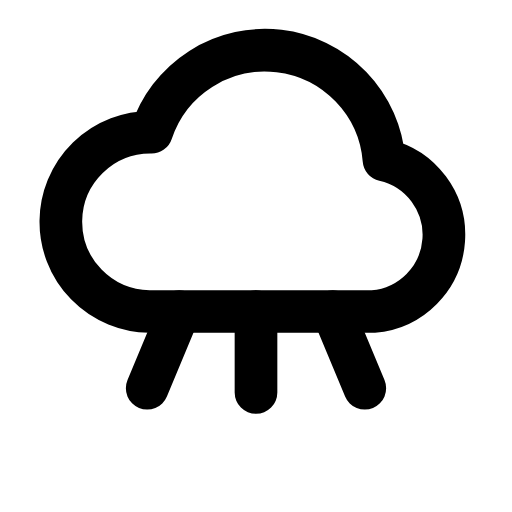
t = 0.00 s
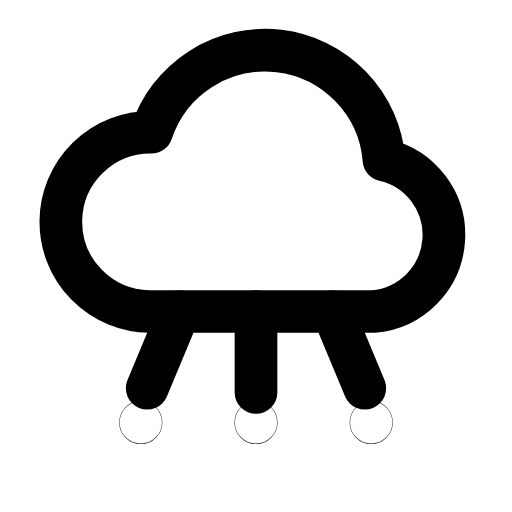
t = 0.28 s
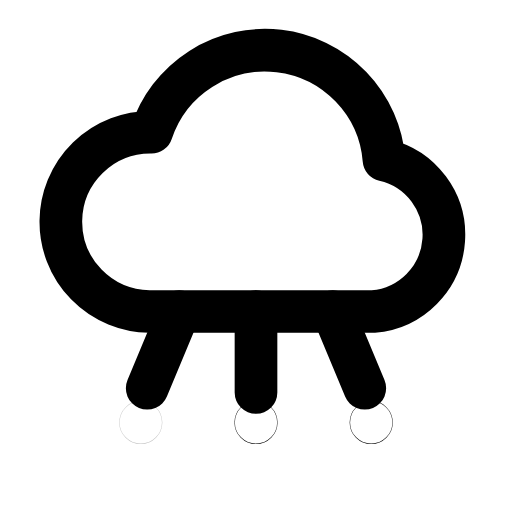
t = 0.57 s
t = 0.85 s: frame unchanged from t = 0.00 s, image omitted
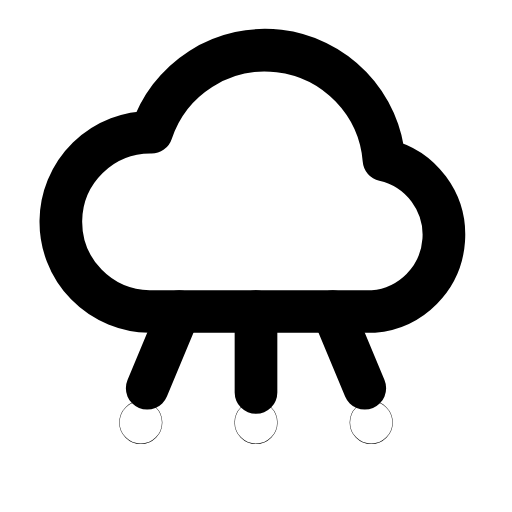
t = 1.13 s
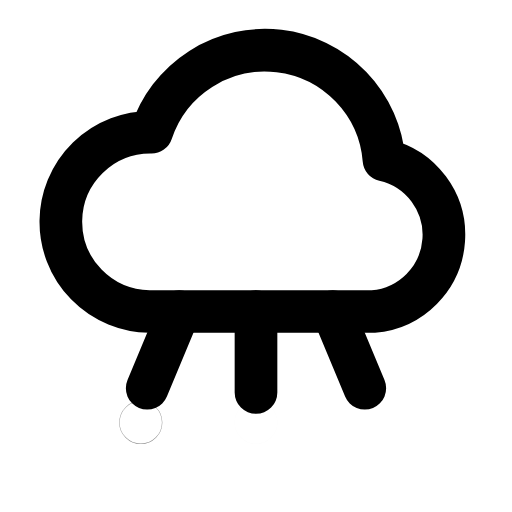
t = 1.42 s

The animated SVG that drew these frames (rendered in a browser with its animation timeline set to each time). Animation: 3 SMIL elements (animate=3); one cycle of 1.70 s, repeats indefinitely.

<svg xmlns="http://www.w3.org/2000/svg" width="24" height="24" viewBox="0 0 24 24" fill="none"><path stroke="currentColor" stroke-width="2" stroke-linecap="round" stroke-linejoin="round" fill="none" d="M7 14.6L17.5 14.6A3.6 3.6 0 0 0 18 7.5A5.6 5.6 0 0 0 7.1 6.2A4.2 4.2 0 0 0 7 14.6Z"></path><path stroke="currentColor" stroke-width="2" stroke-linecap="round" stroke-linejoin="round" fill="none" d="M8.4 14.6L6.9 18.2M12 14.6L12 18.4M15.6 14.6L17.1 18.2"></path><circle stroke="currentColor" stroke-width="2" stroke-linecap="round" stroke-linejoin="round" fill="none" cx="6.6" cy="19.8" r="0.01"><animate attributeName="opacity" values="0;1;1;0;0;1;1;0;0" keyTimes="0;0.1125;0.315;0.405;0.6;0.69;0.825;0.9;1" dur="1.7s" repeatCount="indefinite" calcMode="spline" keySplines="0.16 1 0.3 1;0.16 1 0.3 1;0.16 1 0.3 1;0.16 1 0.3 1;0.16 1 0.3 1;0.16 1 0.3 1;0.16 1 0.3 1;0.16 1 0.3 1"/></circle><circle stroke="currentColor" stroke-width="2" stroke-linecap="round" stroke-linejoin="round" fill="none" cx="12" cy="19.8" r="0.01"><animate attributeName="opacity" values="0;0;1;1;0;0;1;1;0;0;0" keyTimes="0;0.054;0.1665;0.36;0.4275;0.6;0.66;0.789;0.864;0.9;1" dur="1.7s" repeatCount="indefinite" calcMode="spline" keySplines="0.16 1 0.3 1;0.16 1 0.3 1;0.16 1 0.3 1;0.16 1 0.3 1;0.16 1 0.3 1;0.16 1 0.3 1;0.16 1 0.3 1;0.16 1 0.3 1;0.16 1 0.3 1;0.16 1 0.3 1"/></circle><circle stroke="currentColor" stroke-width="2" stroke-linecap="round" stroke-linejoin="round" fill="none" cx="17.4" cy="19.8" r="0.01"><animate attributeName="opacity" values="0;0;1;1;0;0;1;1;0;0;0" keyTimes="0;0.108;0.2205;0.3825;0.45;0.6;0.645;0.753;0.828;0.9;1" dur="1.7s" repeatCount="indefinite" calcMode="spline" keySplines="0.16 1 0.3 1;0.16 1 0.3 1;0.16 1 0.3 1;0.16 1 0.3 1;0.16 1 0.3 1;0.16 1 0.3 1;0.16 1 0.3 1;0.16 1 0.3 1;0.16 1 0.3 1;0.16 1 0.3 1"/></circle></svg>
